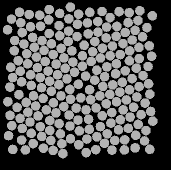

Data behind this chart, as committed beside it:
58.066, 134.88, 0
47.66, 82.75, 0
50.03, 141, 0
60.36, 145.6, 0
69.87, 149.4, 0
80.33, 152.9, 0
90.5, 157.8, 0
98.68, 163.7, 0
97.46, 43.37, 0
88.82, 37.81, 0
79.02, 44.58, 0
69.12, 52.52, 0
62.01, 59.7, 0
54.32, 66.23, 0
46.69, 72.77, 0
38.25, 79.67, 0
40.27, 90.24, 0
41.66, 100.8, 0
38.95, 113.6, 0
46.18, 121.4, 0
47.92, 131.2, 0
42.4, 147.5, 0
51.28, 152.3, 0
61.55, 155.5, 0
70.79, 159.4, 0
81.83, 162.7, 0
82.9, 172.7, 0
90.36, 26.11, 0
79.59, 32.49, 0
68.74, 38.82, 0
60.52, 45.33, 0
52.54, 56.48, 0
43.94, 63.06, 0
34.3, 69.68, 0
30.76, 86.2, 0
32.58, 96.54, 0
29.92, 106.1, 0
27.92, 120.8, 0
37.12, 126.3, 0
40.03, 137.3, 0
28.53, 154.6, 0
41.69, 159, 0
53.15, 162.6, 0
63.44, 167.2, 0
73.12, 169.4, 0
69.18, 28.51, 0
59.66, 34.26, 0
50.53, 45.76, 0
42.24, 51.59, 0
34.59, 59.54, 0
30.01, 134.3, 0
31.83, 144.7, 0
32.63, 168.4, 0
45.34, 168.9, 0
49.24, 33.55, 0
40.73, 41.71, 0
27.56, 48.63, 0
39.55, 31.34, 0
31.51, 38.09, 0
140.3, 138.7, 0
152.1, 97.56, 0
... 147 more rows
